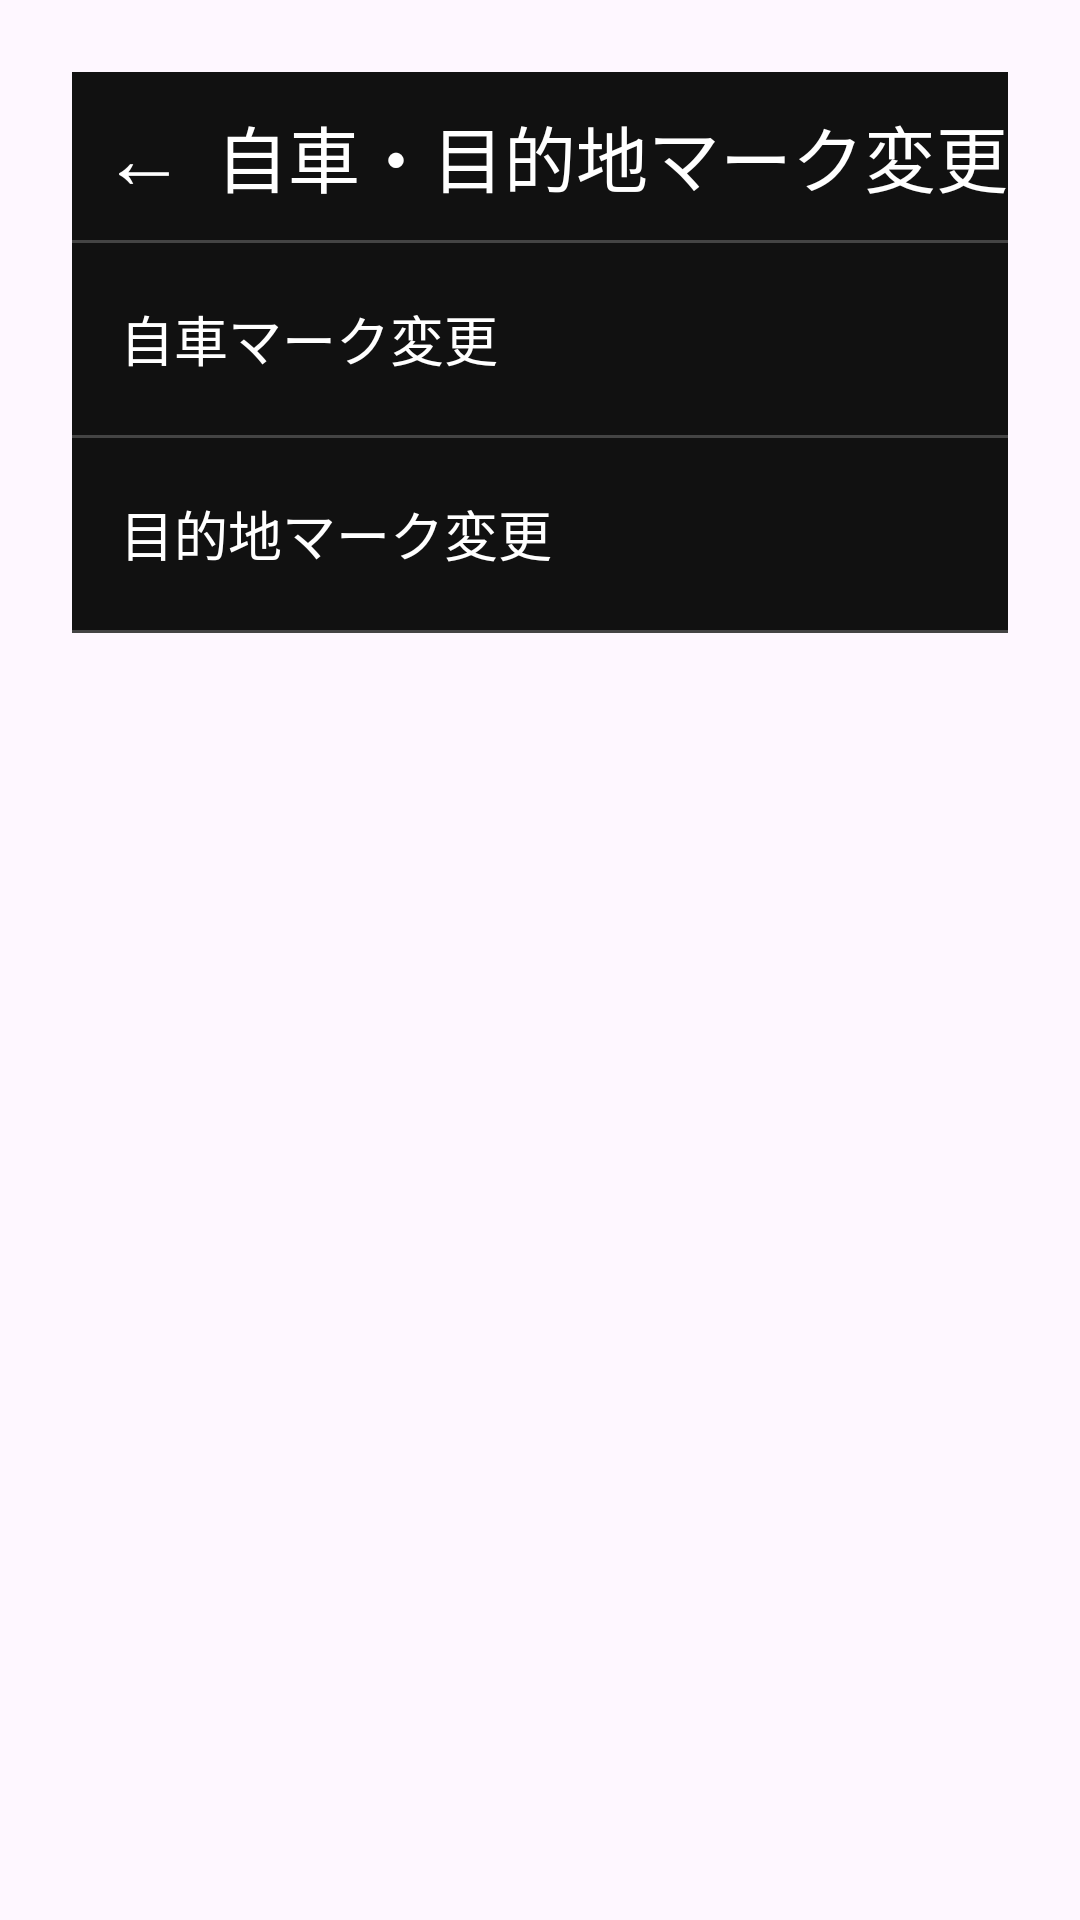

Android layout source for this screen:
<!-- AndroidManifest.xml: application theme Theme.NuiNavi -->
<!-- res/layout/activity_mark_change.xml -->
<?xml version="1.0" encoding="utf-8"?>
<FrameLayout xmlns:android="http://schemas.android.com/apk/res/android"
    android:id="@+id/mark_change"
    android:layout_width="match_parent"
    android:layout_height="match_parent">

    <LinearLayout
        xmlns:android="http://schemas.android.com/apk/res/android"
        android:layout_width="match_parent"
        android:layout_height="match_parent"
        android:orientation="vertical"
        android:padding="24dp">

        <LinearLayout
            android:id="@+id/titleBar"
            android:layout_width="match_parent"
            android:layout_height="56dp"
            android:orientation="horizontal"
            android:gravity="center_vertical"
            android:background="#111111">

            <TextView
                android:id="@+id/backButton2"
                android:layout_width="48dp"
                android:layout_height="match_parent"
                android:gravity="center"
                android:text="@string/backButton"
                android:textColor="#FFFFFF"
                android:textSize="28sp"
                android:clickable="true"
                android:focusable="true" />

            <TextView
                android:layout_width="wrap_content"
                android:layout_height="match_parent"
                android:gravity="center_vertical"
                android:text="@string/markSelect"
                android:textColor="#FFFFFF"
                android:textSize="24sp" />

        </LinearLayout>

        <View
            android:layout_width="match_parent"
            android:layout_height="1dp"
            android:background="#444444"/>


        <TextView
            android:id="@+id/changeCcpMarkButton"
            android:layout_width="match_parent"
            android:layout_height="64dp"
            android:text="@string/ccpMarkSelect"
            android:textColor="#FFFFFF"
            android:textSize="18sp"
            android:gravity="start|center_vertical"
            android:paddingStart="16dp"
            android:paddingEnd="16dp"
            android:background="#111111"
            android:clickable="true"
            android:focusable="true" />
        <View
            android:layout_width="match_parent"
            android:layout_height="1dp"
            android:background="#444444"/>
        <TextView
            android:id="@+id/changeGoalMarkButton"
            android:layout_width="match_parent"
            android:layout_height="64dp"
            android:text="@string/goalMarkSelect"
            android:textColor="#FFFFFF"
            android:textSize="18sp"
            android:gravity="start|center_vertical"
            android:paddingStart="16dp"
            android:paddingEnd="16dp"
            android:background="#111111"
            android:clickable="true"
            android:focusable="true" />
        <View
            android:layout_width="match_parent"
            android:layout_height="1dp"
            android:background="#444444"/>
    </LinearLayout>
</FrameLayout>
<!-- resources referenced by this layout -->
<resources>
  <string name="backButton">←</string>
  <string name="ccpMarkSelect">自車マーク変更</string>
  <string name="goalMarkSelect">目的地マーク変更</string>
  <string name="markSelect">自車・目的地マーク変更</string>
  <style name="Theme.NuiNavi" parent="Base.Theme.NuiNavi" />
  <style name="Base.Theme.NuiNavi" parent="Theme.Material3.DayNight.NoActionBar">
          
          
      </style>
</resources>
